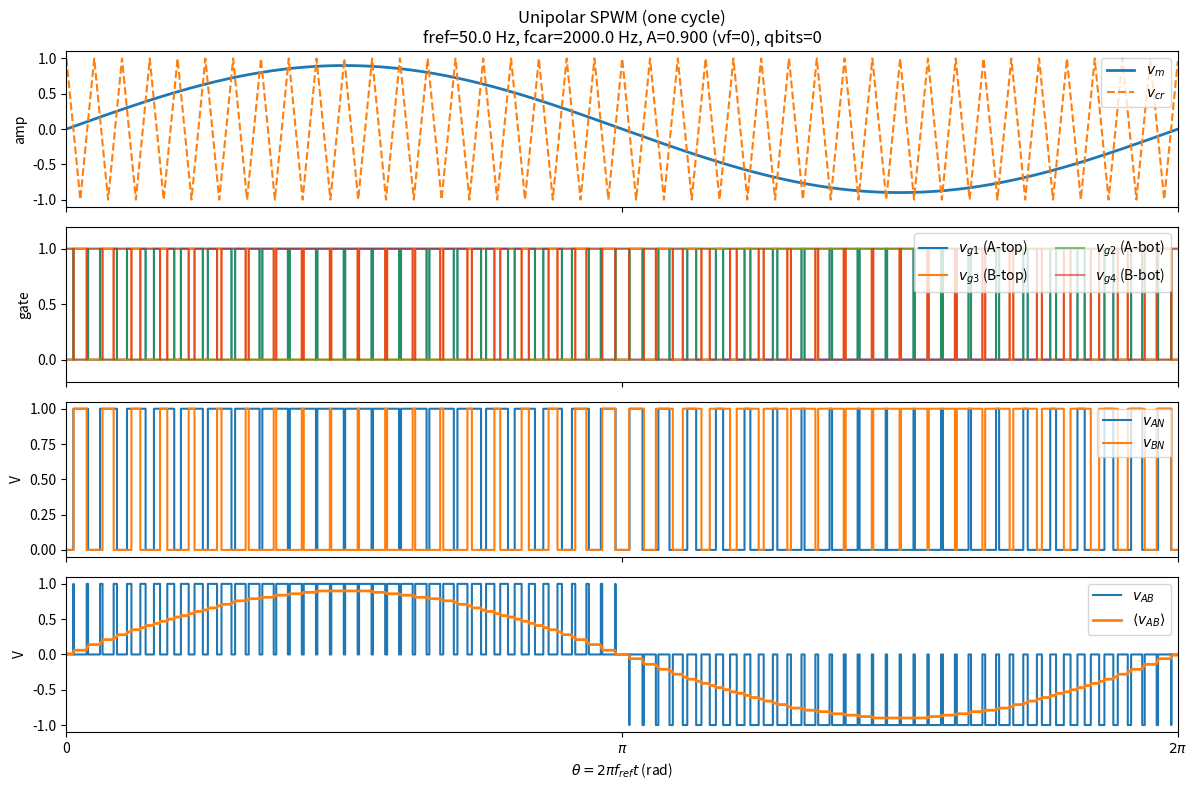

This chart was generated by the following Python code:
# unipolar_spwm.py
import argparse
import math
from pathlib import Path

import numpy as np
import matplotlib.pyplot as plt


def triangle_wave(t: np.ndarray, f: float, amp: float = 1.0) -> np.ndarray:
    p = (t * f) % 1.0
    tri = 4.0 * np.abs(p - 0.5) - 1.0
    return amp * tri


def moving_average(x: np.ndarray, win: int) -> np.ndarray:
    if win <= 1:
        return x.copy()
    k = np.ones(win, dtype=np.float64) / float(win)
    return np.convolve(x, k, mode="same")


def clamp(x: float, lo: float, hi: float) -> float:
    return max(lo, min(hi, x))


def quantize_unit(x: np.ndarray, bits: int) -> np.ndarray:
    """
    Quantize x in [-1,1] to signed fixed-point with 'bits' total bits.
    bits=0 disables quantization.
    """
    if bits <= 0:
        return x
    if bits < 2:
        raise ValueError("qbits must be 0 or >=2")
    q = (1 << (bits - 1)) - 1
    y = np.round(x * q) / q
    return np.clip(y, -1.0, 1.0)


def rl_current(v: np.ndarray, dt: float, r: float, l: float) -> np.ndarray:
    """
    Simple R-L load: di/dt = (v - r*i)/l
    Forward Euler, good enough for report-level intuition.
    """
    if l <= 0:
        raise ValueError("L must be > 0")
    i = np.zeros_like(v, dtype=np.float64)
    for k in range(1, len(v)):
        di = (v[k - 1] - r * i[k - 1]) / l
        i[k] = i[k - 1] + dt * di
    return i


def main():
    ap = argparse.ArgumentParser(description="Unipolar SPWM with V/f control, data dump, FFT-ready.")
    ap.add_argument("--crr", type=float, default=1.0, help="carrier amplitude (triangle peak)")
    ap.add_argument("--A", type=float, default=0.9, help="reference sine amplitude (used if --vf=0)")
    ap.add_argument("--fref", type=float, default=50.0, help="reference frequency (Hz)")
    ap.add_argument("--fcar", type=float, default=2000.0, help="carrier frequency (Hz)")
    ap.add_argument("--fs", type=float, default=200000.0, help="sample rate (Hz)")
    ap.add_argument("--phase", type=float, default=0.0, help="sine phase (rad)")
    ap.add_argument("--vdc", type=float, default=1.0, help="DC bus voltage (V)")
    ap.add_argument("--out", type=str, default="out/unipolar_spwm.png")
    ap.add_argument("--dump", type=str, default="", help="optional .npz dump path (stores all waveforms)")
    ap.add_argument("--tag", type=str, default="", help="optional title tag")

    # V/f control knobs
    ap.add_argument("--vf", type=int, default=0, help="1 enables V/f control, 0 uses --A directly")
    ap.add_argument("--fbase", type=float, default=50.0, help="base frequency for V/f (Hz)")
    ap.add_argument("--abase", type=float, default=0.9, help="A at base frequency for V/f")
    ap.add_argument("--amax", type=float, default=0.98, help="max allowed A (avoid overmodulation)")
    ap.add_argument("--vboost", type=float, default=0.0, help="low-f voltage boost added to A (0..)")
    ap.add_argument("--fboost", type=float, default=5.0, help="boost applies below this freq (Hz)")

    # Quantization
    ap.add_argument("--qbits", type=int, default=0, help="0 disables, else quantize vm and carrier to qbits")

    # Simple load model
    ap.add_argument("--load", type=int, default=0, help="1 enables simple R-L load current simulation")
    ap.add_argument("--r", type=float, default=1.0, help="R for load model (ohm, normalized)")
    ap.add_argument("--l", type=float, default=0.01, help="L for load model (H, normalized)")

    args = ap.parse_args()

    if args.fs <= 0 or args.fref <= 0 or args.fcar <= 0:
        raise ValueError("fs, fref, fcar must be > 0")
    if args.fbase <= 0:
        raise ValueError("fbase must be > 0")
    if args.crr <= 0:
        raise ValueError("crr must be > 0")

    # V/f amplitude selection
    if args.vf != 0:
        A_vf = args.abase * (args.fref / args.fbase)
        if args.vboost > 0:
            w = clamp(1.0 - (args.fref / max(args.fboost, 1e-9)), 0.0, 1.0)
            A_vf += args.vboost * w
        A_use = clamp(A_vf, 0.0, args.amax)
    else:
        A_use = args.A

    vf_ratio = A_use / max(args.fref, 1e-9)
    print(f"[info] vf={args.vf} fref={args.fref}Hz fcar={args.fcar}Hz A_use={A_use:.6f} V_over_f={vf_ratio:.9f} qbits={args.qbits}")

    # One fundamental cycle: 0..2π
    Tref = 1.0 / args.fref
    n = int(math.ceil(args.fs * Tref))
    t = np.arange(n, dtype=np.float64) / args.fs
    theta = 2.0 * np.pi * args.fref * t

    # Reference and carrier (pre-quant)
    vm = A_use * np.sin(theta + args.phase)
    vcr = triangle_wave(t, args.fcar, amp=args.crr)

    # Quantize in normalized domain [-1,1] then scale back
    if args.qbits > 0:
        vmn = quantize_unit(vm / max(A_use, 1e-12), args.qbits) * A_use
        vcrn = quantize_unit(vcr / max(args.crr, 1e-12), args.qbits) * args.crr
        vm, vcr = vmn, vcrn

    # Unipolar modulation: two legs
    vg1 = (vm >= vcr).astype(np.float64)
    vg3 = ((-vm) >= vcr).astype(np.float64)

    # Complementary gates (useful later for dead-time RTL discussion)
    vg2 = 1.0 - vg1
    vg4 = 1.0 - vg3

    vAN = args.vdc * vg1
    vBN = args.vdc * vg3
    vAB = vAN - vBN

    # Carrier-window average for envelope intuition
    win = max(1, int(round(args.fs / args.fcar)))
    vAB_avg = moving_average(vAB, win)

    # Load current (optional)
    i_load = None
    if args.load != 0:
        dt = 1.0 / args.fs
        i_load = rl_current(vAB, dt, r=args.r, l=args.l)

    out_path = Path(args.out)
    out_path.parent.mkdir(parents=True, exist_ok=True)

    rows = 5 if i_load is not None else 4
    fig, axes = plt.subplots(rows, 1, figsize=(12, 8), sharex=True)

    axes[0].plot(theta, vm, linewidth=2, label=r"$v_m$")
    axes[0].plot(theta, vcr, linestyle="--", label=r"$v_{cr}$")
    axes[0].set_ylabel("amp")
    axes[0].legend(loc="upper right")

    title_tag = f" | {args.tag}" if args.tag else ""
    axes[0].set_title(
        f"Unipolar SPWM (one cycle){title_tag}\n"
        f"fref={args.fref} Hz, fcar={args.fcar} Hz, A={A_use:.3f} (vf={args.vf}), qbits={args.qbits}"
    )

    axes[1].step(theta, vg1, where="post", label=r"$v_{g1}$ (A-top)")
    axes[1].step(theta, vg3, where="post", label=r"$v_{g3}$ (B-top)")
    axes[1].step(theta, vg2, where="post", label=r"$v_{g2}$ (A-bot)", alpha=0.6)
    axes[1].step(theta, vg4, where="post", label=r"$v_{g4}$ (B-bot)", alpha=0.6)
    axes[1].set_ylim(-0.2, 1.2)
    axes[1].set_ylabel("gate")
    axes[1].legend(loc="upper right", ncols=2)

    axes[2].step(theta, vAN, where="post", label=r"$v_{AN}$")
    axes[2].step(theta, vBN, where="post", label=r"$v_{BN}$")
    axes[2].set_ylabel("V")
    axes[2].legend(loc="upper right")

    axes[3].step(theta, vAB, where="post", label=r"$v_{AB}$")
    axes[3].plot(theta, vAB_avg, linewidth=2, label=r"$\langle v_{AB}\rangle$")
    axes[3].set_ylabel("V")
    axes[3].legend(loc="upper right")

    if i_load is not None:
        axes[4].plot(theta, i_load, linewidth=2, label=r"$i_{load}$ (R-L)")
        axes[4].set_ylabel("A (norm)")
        axes[4].set_xlabel(r"$\theta = 2\pi f_{ref} t$ (rad)")
        axes[4].legend(loc="upper right")
    else:
        axes[3].set_xlabel(r"$\theta = 2\pi f_{ref} t$ (rad)")

    axes[-1].set_xlim(0.0, 2.0 * np.pi)
    axes[-1].set_xticks([0.0, np.pi, 2.0 * np.pi])
    axes[-1].set_xticklabels(["0", r"$\pi$", r"$2\pi$"])

    fig.tight_layout()
    fig.savefig(out_path, dpi=180)
    plt.close(fig)

    # Optional dump for report scripts
    if args.dump:
        dump_path = Path(args.dump)
        dump_path.parent.mkdir(parents=True, exist_ok=True)
        np.savez_compressed(
            dump_path,
            fs=args.fs,
            fref=args.fref,
            fcar=args.fcar,
            A_use=A_use,
            vf=args.vf,
            fbase=args.fbase,
            abase=args.abase,
            amax=args.amax,
            vboost=args.vboost,
            fboost=args.fboost,
            qbits=args.qbits,
            vdc=args.vdc,
            crr=args.crr,
            t=t,
            theta=theta,
            vm=vm,
            vcr=vcr,
            vg1=vg1,
            vg2=vg2,
            vg3=vg3,
            vg4=vg4,
            vAN=vAN,
            vBN=vBN,
            vAB=vAB,
            vAB_avg=vAB_avg,
            i_load=i_load if i_load is not None else np.array([]),
            r=args.r,
            l=args.l,
        )
        print(f"[info] dump={dump_path}")


if __name__ == "__main__":
    main()
